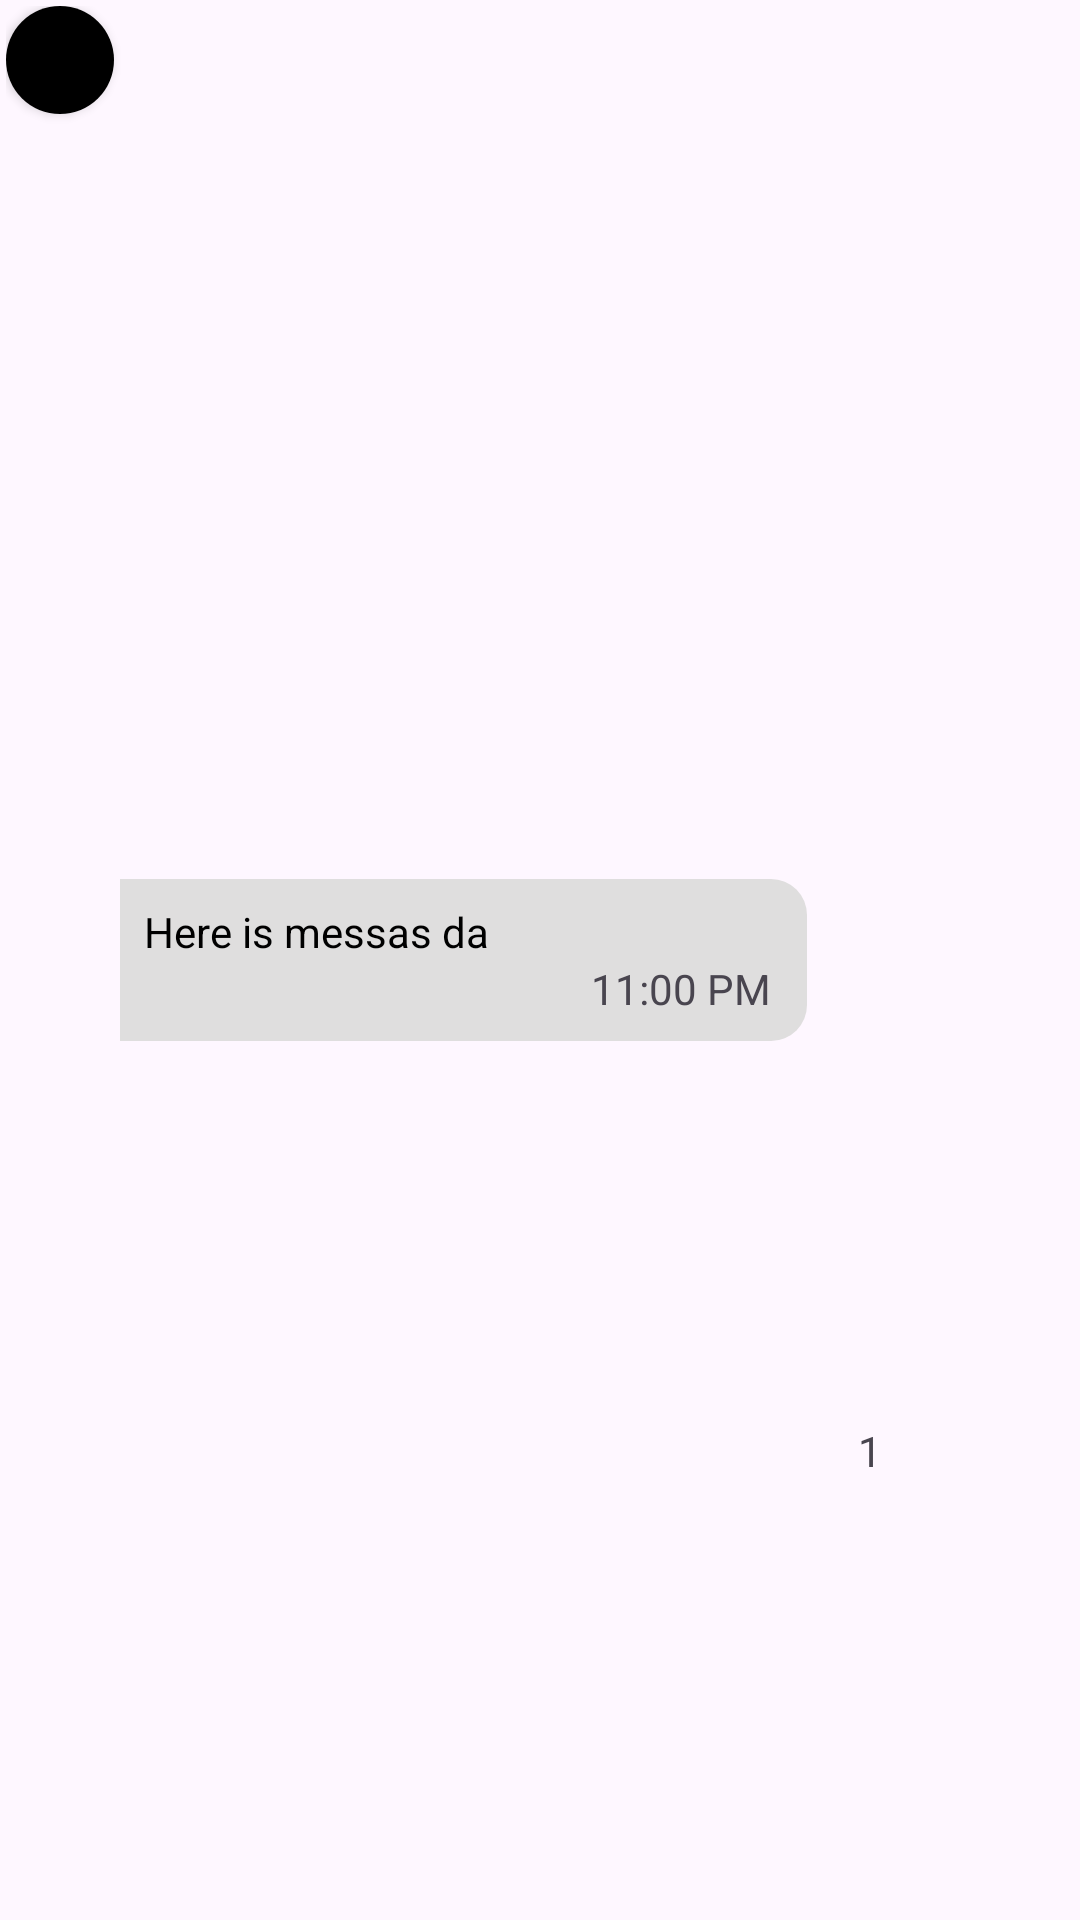

Write the Android layout XML for this screen, with the resource values it uses.
<!-- AndroidManifest.xml: application theme Theme.Kioskappplogikaa -->
<!-- res/layout/layout_other_message.xml -->
<?xml version="1.0" encoding="utf-8"?>
<androidx.constraintlayout.widget.ConstraintLayout xmlns:android="http://schemas.android.com/apk/res/android"
    xmlns:app="http://schemas.android.com/apk/res-auto"
    xmlns:tools="http://schemas.android.com/tools"
    android:layout_width="match_parent"
    android:layout_height="wrap_content"
    android:padding="2dp">

    <androidx.cardview.widget.CardView
        android:id="@+id/otherMessageCardViewUserPicture"
        android:layout_width="36dp"
        android:layout_height="36dp"
        app:cardCornerRadius="40dp"
        app:layout_constraintStart_toStartOf="parent"
        app:layout_constraintTop_toTopOf="parent">

        <ImageView
            android:id="@+id/otherMessageImageViewUserPicture"
            android:layout_width="match_parent"
            android:layout_height="match_parent"
            android:background="@color/black"
            app:layout_constraintBottom_toBottomOf="parent"
            app:layout_constraintEnd_toEndOf="parent"
            app:layout_constraintStart_toStartOf="parent"
            app:layout_constraintTop_toTopOf="parent" />

    </androidx.cardview.widget.CardView>

    <androidx.constraintlayout.widget.ConstraintLayout
        android:id="@+id/otherMessageConsLayoutMessagePart"
        android:layout_width="0dp"
        android:layout_height="wrap_content"
        android:layout_marginStart="2dp"
        android:background="@drawable/other_message_background"
        android:padding="8dp"
        app:layout_constraintEnd_toStartOf="@+id/otherMessageGuideLine"
        app:layout_constraintStart_toEndOf="@+id/otherMessageCardViewUserPicture"
        app:layout_constraintTop_toTopOf="parent"
        app:layout_constraintBottom_toBottomOf="parent">

        <androidx.constraintlayout.widget.ConstraintLayout
            android:id="@+id/otherMessageConstLayoutContainerForMessageContent"
            android:layout_width="match_parent"
            android:layout_height="wrap_content"
            app:layout_constraintTop_toTopOf="parent"
            app:layout_constraintEnd_toEndOf="parent"
            app:layout_constraintStart_toStartOf="parent">

            <TextView
                android:id="@+id/otherMessageTextViewMessageText"
                android:layout_width="match_parent"
                android:layout_height="wrap_content"
                android:text="Here is messas da"
                android:textColor="@color/black"
                android:visibility="visible"
                app:layout_constraintTop_toTopOf="parent"
                app:layout_constraintEnd_toEndOf="parent"
                app:layout_constraintStart_toStartOf="parent" />

            <ImageView
                android:id="@+id/otherMessageImageViewMessageLocation"
                android:layout_width="match_parent"
                android:layout_height="60dp"
                android:visibility="gone"
                app:layout_constraintTop_toTopOf="parent"
                app:layout_constraintEnd_toEndOf="parent"
                app:layout_constraintStart_toStartOf="parent" />

            <androidx.cardview.widget.CardView
                android:id="@+id/otherMessageCardViewContainerForPhotoMessage"
                android:layout_width="match_parent"
                android:layout_height="300dp"
                app:cardCornerRadius="8dp"
                app:cardBackgroundColor="@color/white"
                android:padding="1dp"
                android:visibility="gone"
                app:layout_constraintTop_toTopOf="parent"
                app:layout_constraintEnd_toEndOf="parent"
                app:layout_constraintStart_toStartOf="parent">
                <ImageView
                    android:id="@+id/otherMessageImageViewMessageCameraImage"
                    android:layout_width="match_parent"
                    android:layout_height="match_parent"
                    android:scaleType="centerCrop"/>
            </androidx.cardview.widget.CardView>

            <ImageView
                android:id="@+id/otherMessageImageViewPdfMessage"
                android:layout_width="match_parent"
                android:layout_height="60dp"
                android:visibility="gone"
                android:src="@drawable/inside_message_pdf_image"
                app:layout_constraintTop_toTopOf="parent"
                app:layout_constraintEnd_toEndOf="parent"
                app:layout_constraintStart_toStartOf="parent" />

            <ImageView
                android:id="@+id/otherMessageImageViewRouteMessage"
                android:layout_width="match_parent"
                android:layout_height="60dp"
                android:visibility="gone"
                android:src="@drawable/inside_message_road_image"
                app:layout_constraintTop_toTopOf="parent"
                app:layout_constraintEnd_toEndOf="parent"
                app:layout_constraintStart_toStartOf="parent" />

        </androidx.constraintlayout.widget.ConstraintLayout>

        <TextView
            android:id="@+id/otherMessageTextViewTimeOfMessage"
            android:layout_width="0dp"
            android:layout_height="wrap_content"
            android:layout_marginEnd="4dp"
            android:gravity="end"
            android:text="11:00 PM"
            app:layout_constraintBottom_toBottomOf="parent"
            app:layout_constraintTop_toBottomOf="@+id/otherMessageConstLayoutContainerForMessageContent"
            app:layout_constraintEnd_toEndOf="parent"
            app:layout_constraintStart_toStartOf="parent" />

    </androidx.constraintlayout.widget.ConstraintLayout>

    <ImageView
        android:id="@+id/otherMessageImageViewLikeMessage"
        android:layout_width="26dp"
        android:layout_height="26dp"
        android:layout_marginStart="8dp"
        android:layout_marginBottom="14dp"
        app:layout_constraintBottom_toBottomOf="@+id/otherMessageConsLayoutMessagePart"
        app:layout_constraintStart_toEndOf="@+id/otherMessageConsLayoutMessagePart"
        app:layout_constraintTop_toTopOf="@+id/otherMessageConsLayoutMessagePart" />


    <TextView
        android:id="@+id/otherMessageTextViewCountOfLikesOnMessage"
        android:layout_width="wrap_content"
        android:layout_height="wrap_content"
        android:layout_marginTop="3dp"
        android:text="1"
        app:layout_constraintBottom_toBottomOf="parent"
        app:layout_constraintEnd_toEndOf="@+id/otherMessageImageViewLikeMessage"
        app:layout_constraintStart_toStartOf="@+id/otherMessageImageViewLikeMessage"
        app:layout_constraintTop_toBottomOf="@+id/otherMessageImageViewLikeMessage" />

    <androidx.constraintlayout.widget.Guideline
        android:id="@+id/otherMessageGuideLine"
        android:layout_width="0dp"
        android:layout_height="wrap_content"
        android:orientation="vertical"
        app:layout_constraintGuide_percent="0.75" />

</androidx.constraintlayout.widget.ConstraintLayout>
<!-- resources referenced by this layout -->
<resources>
  <color name="black">#FF000000</color>
  <color name="white">#FFFFFFFF</color>
  <!-- drawable inside_message_pdf_image (drawable) -->
  <vector android:height="24dp" android:tint="#231142"
      android:viewportHeight="24" android:viewportWidth="24"
      android:width="24dp" xmlns:android="http://schemas.android.com/apk/res/android">
      <path android:fillColor="@android:color/white" android:pathData="M20,2L8,2c-1.1,0 -2,0.9 -2,2v12c0,1.1 0.9,2 2,2h12c1.1,0 2,-0.9 2,-2L22,4c0,-1.1 -0.9,-2 -2,-2zM11.5,9.5c0,0.83 -0.67,1.5 -1.5,1.5L9,11v2L7.5,13L7.5,7L10,7c0.83,0 1.5,0.67 1.5,1.5v1zM16.5,11.5c0,0.83 -0.67,1.5 -1.5,1.5h-2.5L12.5,7L15,7c0.83,0 1.5,0.67 1.5,1.5v3zM20.5,8.5L19,8.5v1h1.5L20.5,11L19,11v2h-1.5L17.5,7h3v1.5zM9,9.5h1v-1L9,8.5v1zM4,6L2,6v14c0,1.1 0.9,2 2,2h14v-2L4,20L4,6zM14,11.5h1v-3h-1v3z"/>
  </vector>
  <!-- drawable inside_message_road_image (drawable) -->
  <vector android:height="24dp" android:tint="#231142"
      android:viewportHeight="24" android:viewportWidth="24"
      android:width="24dp" xmlns:android="http://schemas.android.com/apk/res/android">
      <path android:fillColor="@android:color/white" android:pathData="M18,4l-2,0l0,7.9l2,-2z"/>
      <path android:fillColor="@android:color/white" android:pathData="M4,4h2v16h-2z"/>
      <path android:fillColor="@android:color/white" android:pathData="M10,4h2v4h-2z"/>
      <path android:fillColor="@android:color/white" android:pathData="M10,10h2v4h-2z"/>
      <path android:fillColor="@android:color/white" android:pathData="M10,16h2v4h-2z"/>
      <path android:fillColor="@android:color/white" android:pathData="M22.56,12.59l-1.15,-1.15c-0.59,-0.59 -1.54,-0.59 -2.12,0L14,16.73V20h3.27l5.29,-5.29C23.15,14.12 23.15,13.17 22.56,12.59zM16.58,18.45h-1.03v-1.03L19,13.97L20.03,15L16.58,18.45z"/>
  </vector>
  <!-- drawable other_message_background (drawable) -->
  <?xml version="1.0" encoding="utf-8"?>
  <shape xmlns:android="http://schemas.android.com/apk/res/android"
      android:shape="rectangle">
      <solid android:color="#DFDEDE" /> 
      <corners android:bottomRightRadius="12dp" android:topRightRadius="12dp"/>
  </shape>
  <style name="Theme.Kioskappplogikaa" parent="Base.Theme.Kioskappplogikaa" />
  <style name="Base.Theme.Kioskappplogikaa" parent="Theme.Material3.DayNight.NoActionBar">
          
          
      </style>
</resources>
